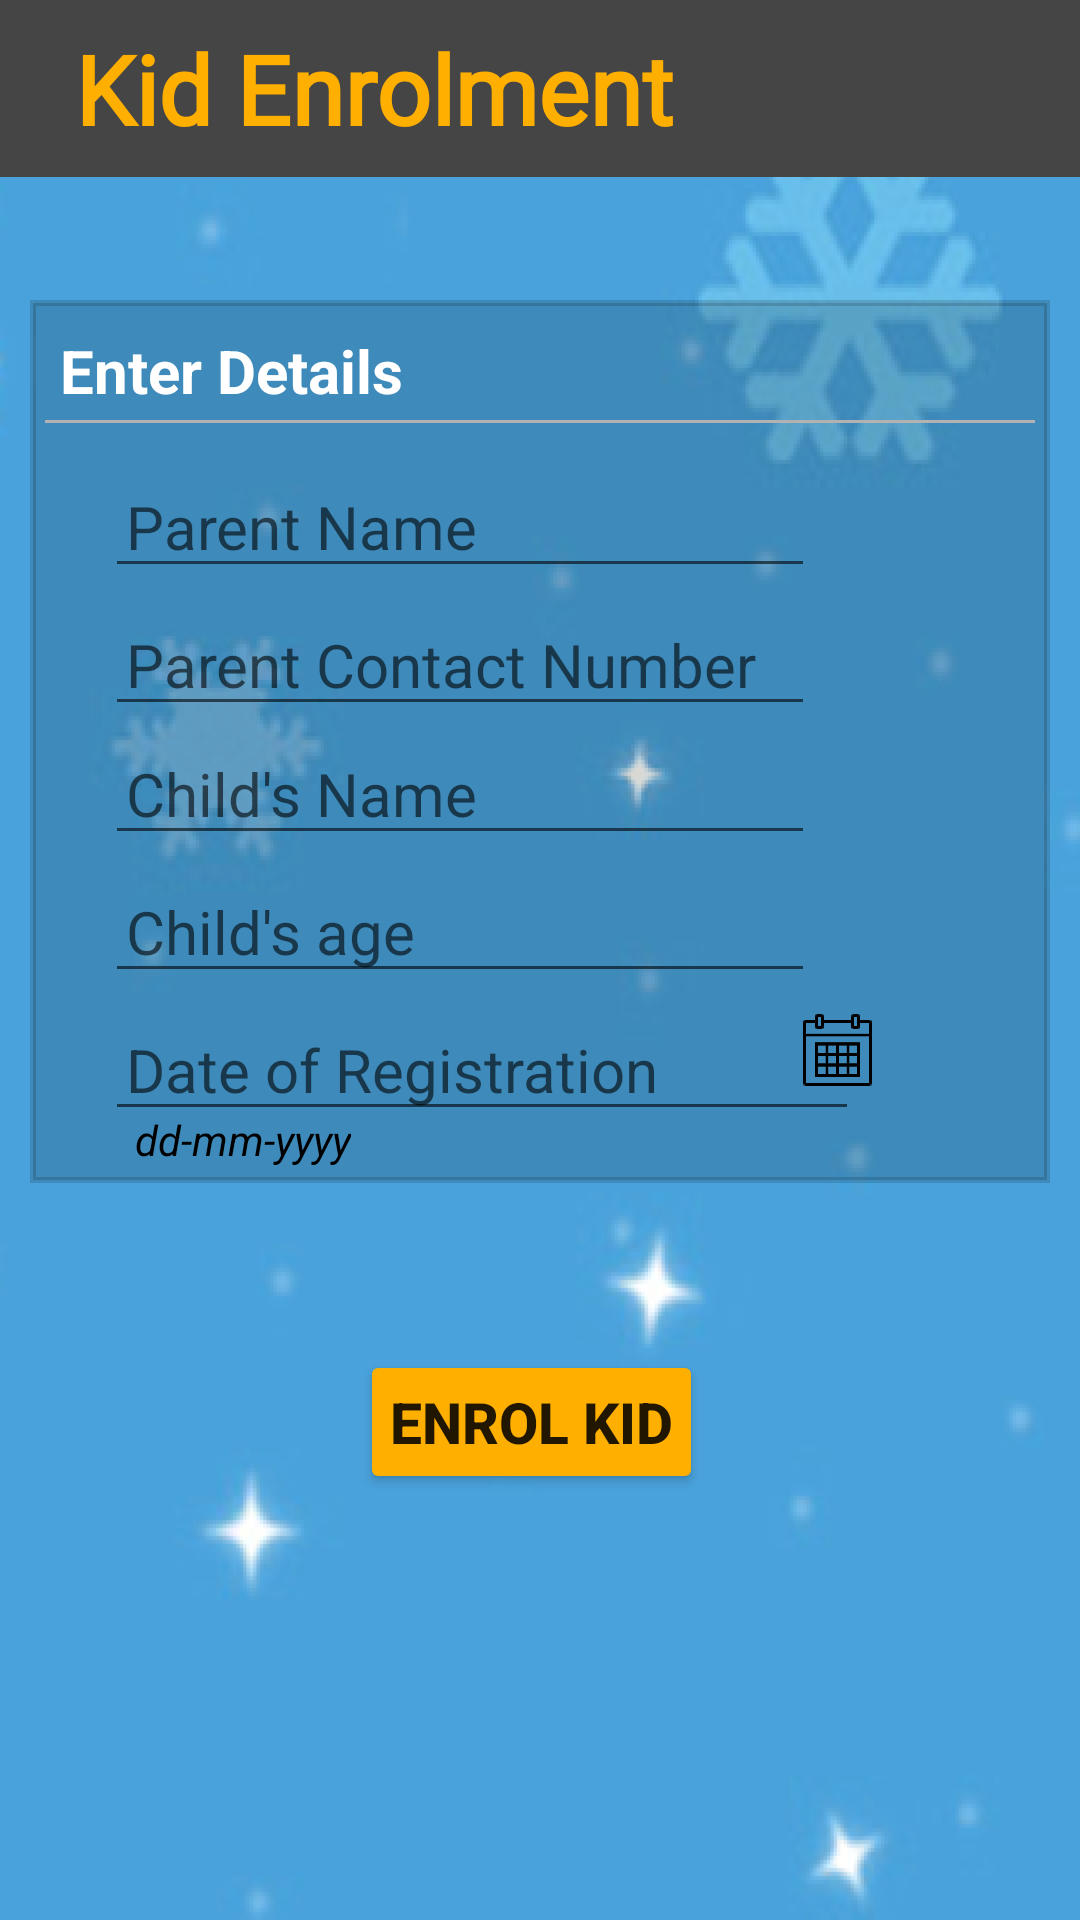

Android layout source for this screen:
<!-- AndroidManifest.xml: application theme Theme.KidNursery -->
<!-- res/layout/enroment_screen.xml -->
<?xml version="1.0" encoding="utf-8"?>
<LinearLayout xmlns:android="http://schemas.android.com/apk/res/android"
    xmlns:app="http://schemas.android.com/apk/res-auto"
    xmlns:tools="http://schemas.android.com/tools"
    android:layout_width="match_parent"
    android:layout_height="match_parent"
    tools:context=".SearchKid"
    android:background="@drawable/backg">

    <RelativeLayout
        android:layout_width="wrap_content"
        android:layout_height="wrap_content">

        <TextView
            android:id="@+id/page_title"
            android:layout_width="match_parent"
            android:layout_height="wrap_content"
            android:background="@color/title_bg"
            android:fontFamily="@font/candal"
            android:text="Kid Enrolment"
            android:textSize="32dp"
            android:textStyle="bold"
            android:paddingLeft="25dp"
            android:paddingVertical="8dp"
            android:textColor="@color/orange" />

        <FrameLayout
            android:layout_width="wrap_content"
            android:layout_height="wrap_content">

            <RelativeLayout
                android:id="@+id/enter_details"
                android:layout_width="match_parent"
                android:layout_height="match_parent"
                android:layout_marginHorizontal="10dp"
                android:layout_marginTop="100dp"
                android:background="@drawable/textview_border"
                android:backgroundTint="@color/container_bg"
                android:orientation="vertical"
                android:padding="5dp">

                <TextView
                    android:layout_width="wrap_content"
                    android:layout_height="wrap_content"
                    android:padding="5dp"
                    android:text="Enter Details"
                    android:textColor="@color/white"
                    android:textSize="20dp"
                    android:textStyle="bold" />

                <View
                    android:layout_width="match_parent"
                    android:layout_height="1dp"
                    android:layout_marginTop="35dp"
                    android:background="#B2B2B2" />

                <EditText
                    android:id="@+id/parent_name"
                    android:layout_width="wrap_content"
                    android:layout_height="wrap_content"
                    android:layout_marginHorizontal="20dp"
                    android:layout_marginTop="50dp"
                    android:layout_weight="1"
                    android:ems="10"
                    android:hint="Parent Name"
                    android:inputType="textPersonName"
                    android:padding="7dp"
                    android:textColor="@color/white"
                    android:textSize="20dp" />

                <EditText
                    android:id="@+id/parent_contact"
                    android:layout_width="wrap_content"
                    android:layout_height="wrap_content"
                    android:layout_below="@+id/parent_name"
                    android:layout_marginHorizontal="20dp"
                    android:layout_marginTop="5dp"
                    android:layout_weight="1"
                    android:ems="10"
                    android:hint="Parent Contact Number"
                    android:inputType="phone"
                    android:padding="7dp"
                    android:textColor="@color/white"
                    android:textSize="20dp" />

                <EditText
                    android:id="@+id/kid_name"
                    android:layout_width="wrap_content"
                    android:layout_height="wrap_content"
                    android:layout_below="@+id/parent_contact"
                    android:layout_marginHorizontal="20dp"
                    android:layout_marginTop="2dp"
                    android:layout_weight="1"
                    android:ems="10"
                    android:hint="Child's Name"
                    android:padding="7dp"
                    android:textColor="@color/white"
                    android:textSize="20dp" />

                <EditText
                    android:id="@+id/kid_age"
                    android:layout_width="wrap_content"
                    android:layout_height="wrap_content"
                    android:layout_below="@+id/kid_name"
                    android:layout_marginHorizontal="20dp"
                    android:layout_marginTop="5dp"
                    android:layout_weight="1"
                    android:ems="10"
                    android:hint="Child's age"
                    android:inputType="number"
                    android:padding="7dp"
                    android:textColor="@color/white"
                    android:textSize="20dp" />

                <LinearLayout
                    android:id="@+id/date_of_register"
                    android:layout_width="wrap_content"
                    android:layout_height="wrap_content"
                    android:layout_below="@id/kid_age">

                    <EditText
                        android:id="@+id/register_date"
                        android:layout_width="wrap_content"
                        android:layout_height="wrap_content"
                        android:layout_below="@+id/kid_age"
                        android:layout_marginHorizontal="20dp"
                        android:layout_marginTop="5dp"
                        android:layout_weight="1"
                        android:ems="10"
                        android:hint="Date of Registration"
                        android:inputType="date"
                        android:padding="7dp"
                        android:textColor="@color/white"
                        android:textSize="20dp" />

                    <ImageView
                        android:id="@+id/calendar"
                        android:layout_width="25dp"
                        android:layout_height="25dp"
                        android:layout_marginLeft="-40dp"
                        android:layout_marginTop="7dp"
                        android:clickable="true"
                        android:src="@drawable/calendar" />

                </LinearLayout>

                <TextView
                    android:layout_width="wrap_content"
                    android:layout_height="wrap_content"
                    android:layout_below="@id/date_of_register"
                    android:layout_marginLeft="30dp"
                    android:layout_marginTop="-7dp"
                    android:text="dd-mm-yyyy"
                    android:textColor="@color/black"
                    android:textStyle="italic" />
            </RelativeLayout>

            <DatePicker
                android:id="@+id/date_picker"
                android:layout_width="388dp"
                android:layout_height="wrap_content"
                android:layout_marginHorizontal="11dp"
                android:layout_marginTop="100dp"
                android:layout_marginBottom="5dp"
                android:background="@color/white"
                android:visibility="invisible" />

            <Button
                android:id="@+id/set_date_button"
                android:layout_width="wrap_content"
                android:layout_height="wrap_content"
                android:layout_below="@id/date_picker"
                android:layout_marginHorizontal="140dp"
                android:layout_marginTop="530dp"
                android:padding="5dp"
                android:text="Set Date"
                android:textAllCaps="false"
                android:textSize="20dp"
                android:textStyle="bold"
                android:visibility="invisible" />

            <Button
                android:id="@+id/enrol_button"
                android:layout_width="wrap_content"
                android:layout_height="wrap_content"
                android:layout_marginHorizontal="120dp"
                android:layout_marginTop="450dp"
                android:backgroundTint="@color/orange"
                android:padding="10dp"
                android:text="Enrol Kid"
                android:textSize="19dp"
                android:textStyle="bold" />


            <ImageView
                android:id="@+id/tick"
                android:layout_width="wrap_content"
                android:layout_height="wrap_content"
                android:layout_marginStart="100dp"
                android:layout_marginTop="10dp"
                android:layout_marginEnd="100dp"
                android:layout_marginBottom="100dp"
                android:src="@drawable/accept"
                android:visibility="invisible" />

            <TextView
                android:id="@+id/enrol_success"
                android:layout_width="420dp"
                android:layout_height="wrap_content"
                android:layout_marginTop="400dp"
                android:layout_marginEnd="100dp"
                android:layout_marginBottom="100dp"
                android:fontFamily="@font/candal"
                android:text="Enrolment Successful"
                android:textAlignment="center"
                android:textColor="#006400"
                android:textSize="20dp"
                android:textStyle="bold"
                android:visibility="invisible" />

        </FrameLayout>

        <FrameLayout
            android:layout_width="match_parent"
            android:layout_height="wrap_content"
            android:id="@+id/footer_container"
            android:layout_alignParentBottom="true"/>
    </RelativeLayout>


</LinearLayout>
<!-- resources referenced by this layout -->
<resources>
  <color name="black">#FF000000</color>
  <color name="container_bg">#26000000</color>
  <color name="orange">#ffaf00</color>
  <color name="title_bg">#454545</color>
  <color name="white">#FFFFFFFF</color>
  <!-- drawable accept: png bitmap (drawable-hdpi, 85869 bytes) -->
  <!-- drawable backg: png bitmap (drawable-hdpi, 86434 bytes) -->
  <!-- drawable calendar: png bitmap (drawable-hdpi, 11582 bytes) -->
  <!-- drawable textview_border (drawable-hdpi) -->
  <shape xmlns:android="http://schemas.android.com/apk/res/android"
      android:shape="rectangle" >
  
      <stroke
          android:width="2dp"
          android:color="#a6a6a6" />
  
  
  
  </shape>
  <style name="Theme.KidNursery" parent="Theme.MaterialComponents.DayNight.NoActionBar">
          
          <item name="colorPrimary">@color/purple_500</item>
          <item name="colorPrimaryVariant">@color/purple_700</item>
          <item name="colorOnPrimary">@color/white</item>
          
          <item name="colorSecondary">@color/teal_200</item>
          <item name="colorSecondaryVariant">@color/teal_700</item>
          <item name="colorOnSecondary">@color/black</item>
          
          <item name="android:statusBarColor" tools:targetApi="l">?attr/colorPrimaryVariant</item>
          
      </style>
  <color name="purple_500">#FF6200EE</color>
  <color name="purple_700">#FF3700B3</color>
  <color name="teal_200">#FF03DAC5</color>
  <color name="teal_700">#FF018786</color>
</resources>
